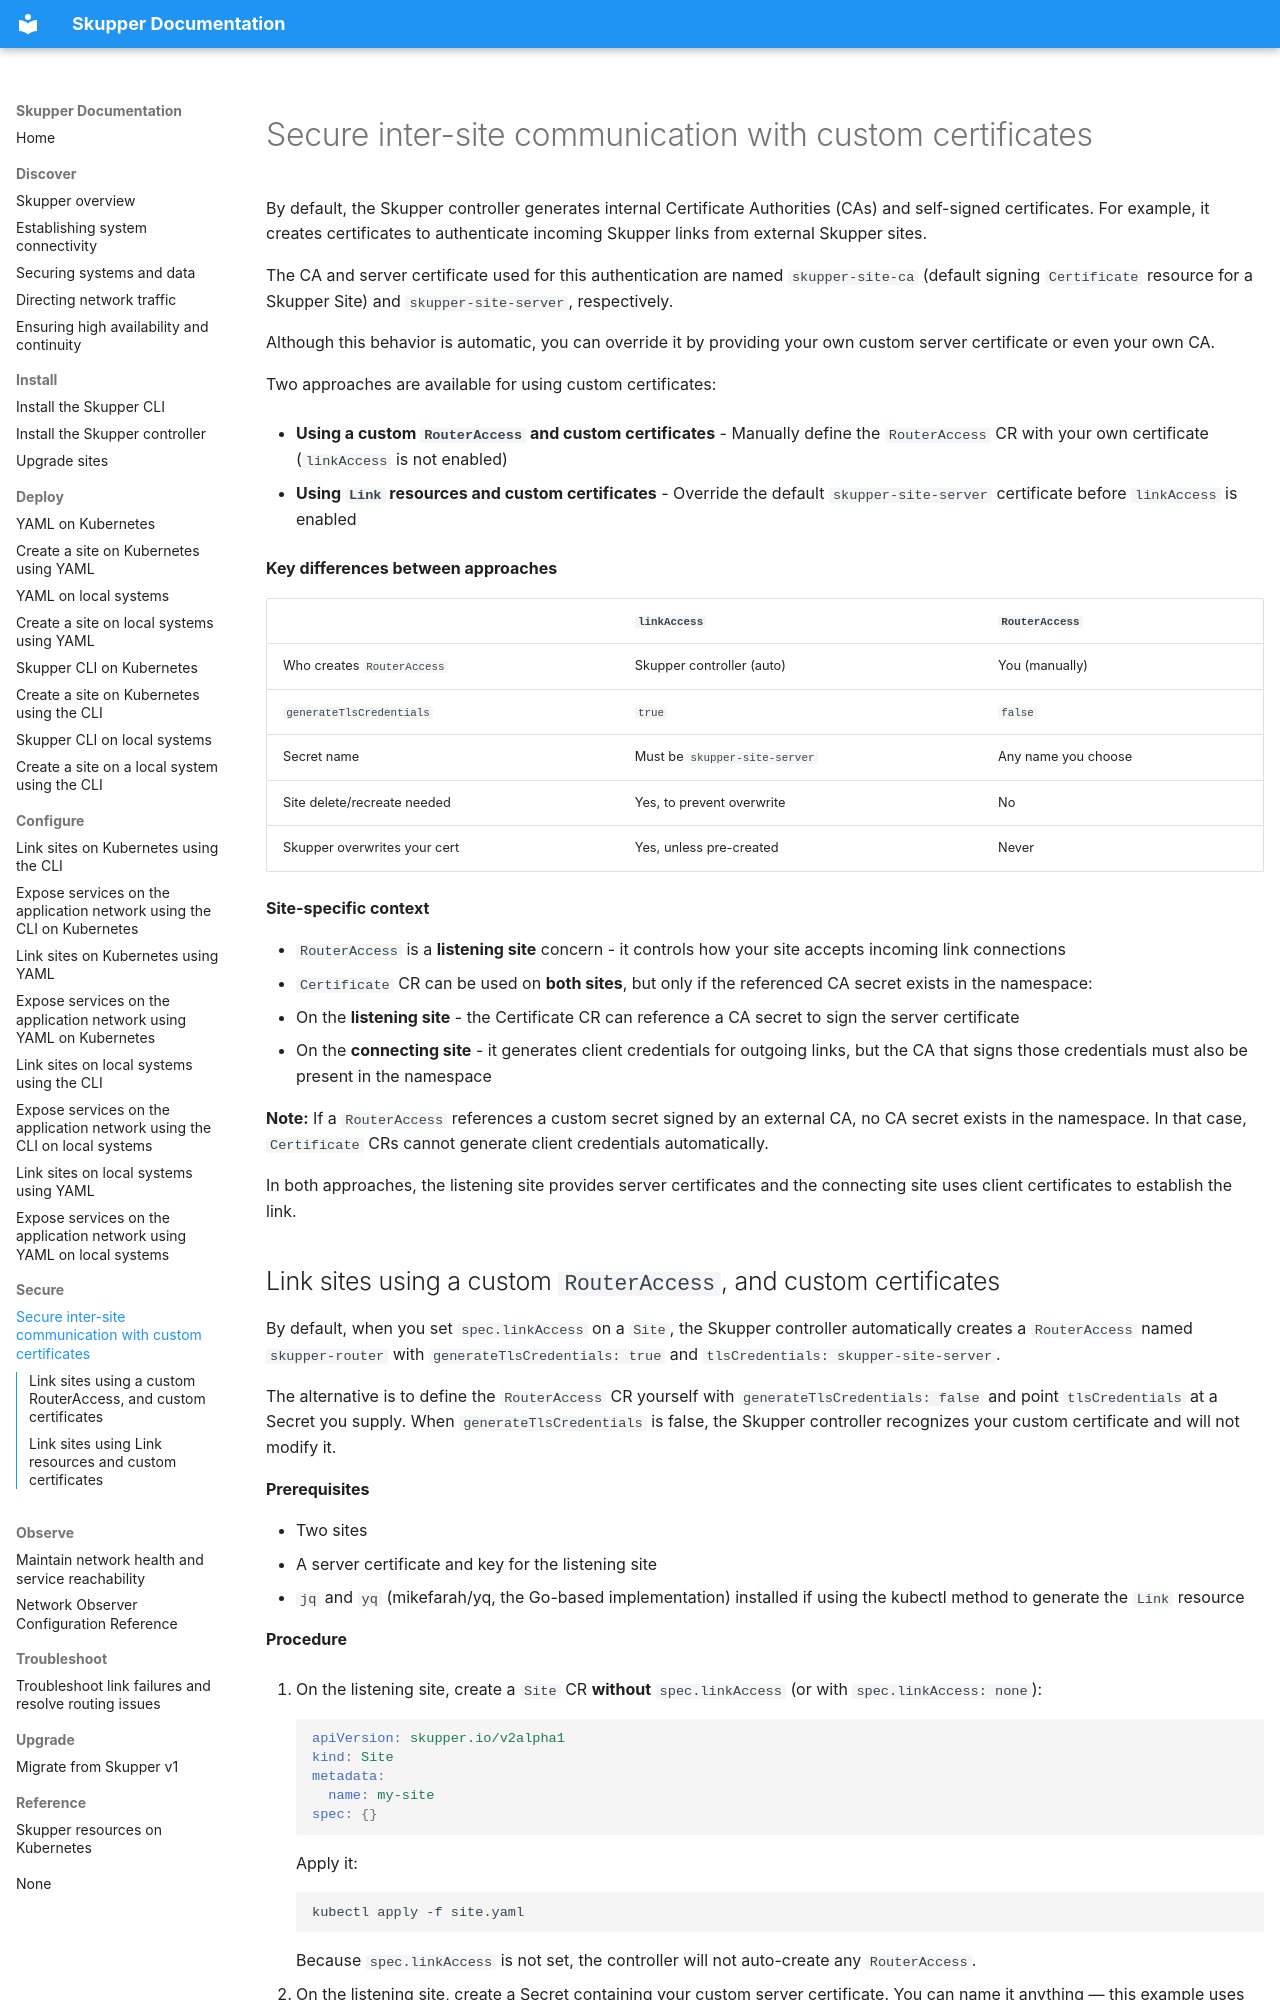

repository: skupperproject/skupper-website · page: kube-yaml/custom-certs.html · generator: mkdocs

---
render_macros: false
---
<!-- Macro rendering is disabled because this page contains literal Go template expressions. -->
<a id="kube-yaml-custom-certs"></a>
# Secure inter-site communication with custom certificates
<!--ASSEMBLY-->

By default, the Skupper controller generates internal Certificate Authorities (CAs) and self-signed certificates.
For example, it creates certificates to authenticate incoming Skupper links from external Skupper sites.

The CA and server certificate used for this authentication are named `skupper-site-ca` (default signing `Certificate` resource for a Skupper Site) and `skupper-site-server`, respectively.

Although this behavior is automatic, you can override it by providing your own custom server certificate or even your own CA.

Two approaches are available for using custom certificates:

* **Using a custom `RouterAccess` and custom certificates** - Manually define the `RouterAccess` CR with your own certificate (`linkAccess` is not enabled)

* **Using `Link` resources and custom certificates** - Override the default `skupper-site-server` certificate before `linkAccess` is enabled


**Key differences between approaches**

| | `linkAccess` | `RouterAccess` |
|---|---|---|
| Who creates `RouterAccess` | Skupper controller (auto) | You (manually) |
| `generateTlsCredentials` | `true` | `false` |
| Secret name | Must be `skupper-site-server` | Any name you choose |
| Site delete/recreate needed | Yes, to prevent overwrite | No |
| Skupper overwrites your cert | Yes, unless pre-created | Never |

**Site-specific context**

* `RouterAccess` is a **listening site** concern - it controls how your site accepts incoming link connections
* `Certificate` CR can be used on **both sites**, but only if the referenced CA secret exists in the namespace:
  * On the **listening site** - the Certificate CR can reference a CA secret to sign the server certificate
  * On the **connecting site** - it generates client credentials for outgoing links, but the CA that signs those credentials must also be present in the namespace
  
**Note:** If a `RouterAccess` references a custom secret signed by an external CA, no CA secret exists in the namespace.
In that case, `Certificate` CRs cannot generate client credentials automatically.

In both approaches, the listening site provides server certificates and the connecting site uses client certificates to establish the link.


<a id="kube-router-access-custom-certs-yaml"></a>
